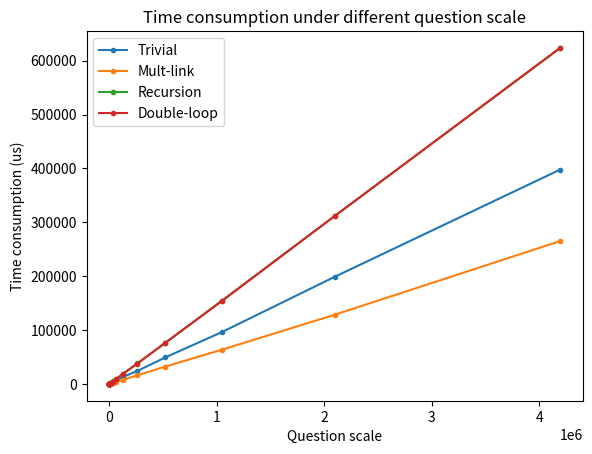

The matplotlib source for this figure:
import numpy as np
import matplotlib.pyplot as plt

x = np.array([2 ** i for i in range(1, 23)])
# x = np.array(range(1, 23))
y1 = np.array([1, 1, 2, 3, 5, 12, 18, 34, 68, 135, 271, 539, 773, 1571, 3083, 6890, 13125, 24000, 49360, 96160, 198715, 397756])
y2 = np.array([0, 0, 0, 2, 2, 4, 9, 15, 28, 55, 111, 220, 459, 879, 1763, 3603, 7796, 15856, 32305, 63481, 128320, 265123])
y3 = np.array([0, 1, 2, 3, 5, 11, 19, 39, 73, 144, 284, 566, 1116, 2261, 4611, 9299, 18876, 38035, 75993, 154606, 311338, 623207])
y4 = np.array([0, 0, 1, 3, 5, 10, 19, 38, 72, 141, 279, 549, 1099, 2205, 4482, 9310, 18903, 37640, 76774, 153658, 311606, 623787])
plt.plot(x, y1, marker='.', label='Trivial')
plt.plot(x, y2, marker='.', label='Mult-link')
plt.plot(x, y3, marker='.', label='Recursion')
plt.plot(x, y4, marker='.', label='Double-loop')

plt.title("Time consumption under different question scale")
plt.xlabel("Question scale")
# plt.xlabel("Question scale (x = log(n) / log(2))")
plt.ylabel("Time consumption (us)")
plt.legend()
plt.show()